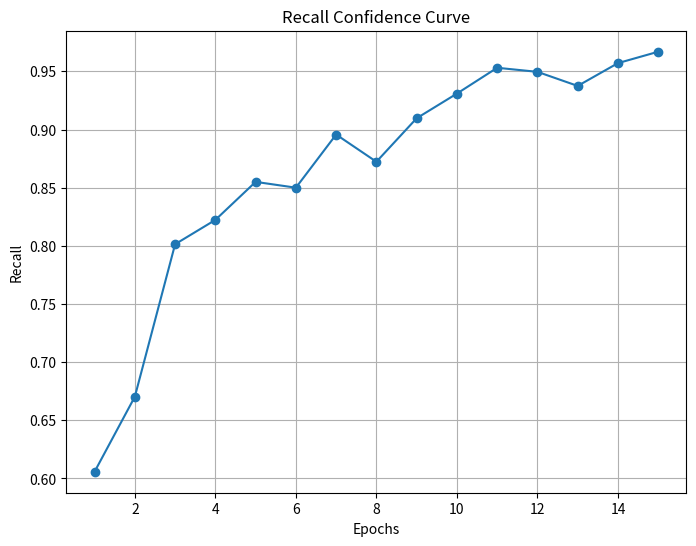
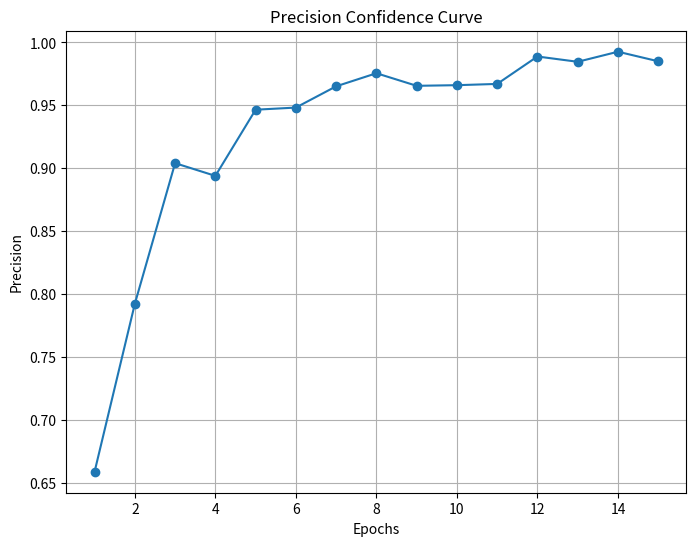
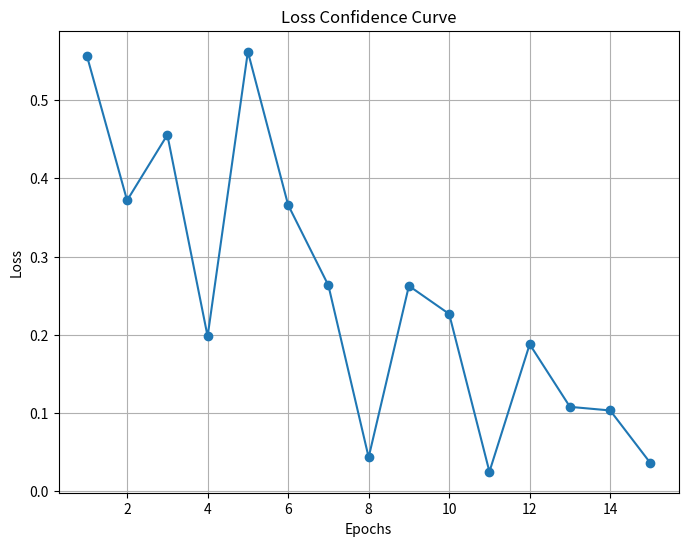

Reproduce these figures in Python, in order.
import matplotlib.pyplot as plt

# Past results (replace with your actual data)
epochs = [1, 2, 3, 4, 5, 6, 7, 8, 9, 10, 11, 12, 13, 14, 15]
recall_values = [0.6058, 0.6703, 0.8014, 0.8223, 0.855, 0.85, 0.8957, 0.8723, 0.9097, 0.9309, 0.9531, 0.9496, 0.9375, 0.9571, 0.9669]

# Plotting the confidence curve
plt.figure(figsize=(8, 6))
plt.plot(epochs, recall_values, marker='o', linestyle='-')

# Adding labels and title
plt.xlabel('Epochs')
plt.ylabel('Recall')
plt.title('Recall Confidence Curve')

# Adding a grid for better readability
plt.grid(True)

# Display the plot
plt.show()
import matplotlib.pyplot as plt

# Past results for Precision (replace with your actual data)
precision_values = [0.6587, 0.7922, 0.904, 0.8939, 0.9465, 0.9482, 0.9651, 0.9755, 0.9655, 0.966, 0.967, 0.9888, 0.9846, 0.9926, 0.985]

# Plotting the confidence curve for Precision
plt.figure(figsize=(8, 6))
plt.plot(epochs, precision_values, marker='o', linestyle='-')

# Adding labels and title
plt.xlabel('Epochs')
plt.ylabel('Precision')
plt.title('Precision Confidence Curve')

# Adding a grid for better readability
plt.grid(True)

# Display the plot
plt.show()
import matplotlib.pyplot as plt

# Past results for Loss (replace with your actual data)
loss_values = [0.55682015, 0.3717262, 0.45546362, 0.19804838, 0.56170523, 0.36590827, 0.26314503, 0.043505292, 0.26257378, 0.22667147, 0.02511103, 0.18793643, 0.10799833, 0.103368476, 0.036094315]

# Plotting the confidence curve for Loss
plt.figure(figsize=(8, 6))
plt.plot(epochs, loss_values, marker='o', linestyle='-')

# Adding labels and title
plt.xlabel('Epochs')
plt.ylabel('Loss')
plt.title('Loss Confidence Curve')

# Adding a grid for better readability
plt.grid(True)

# Display the plot
plt.show()
